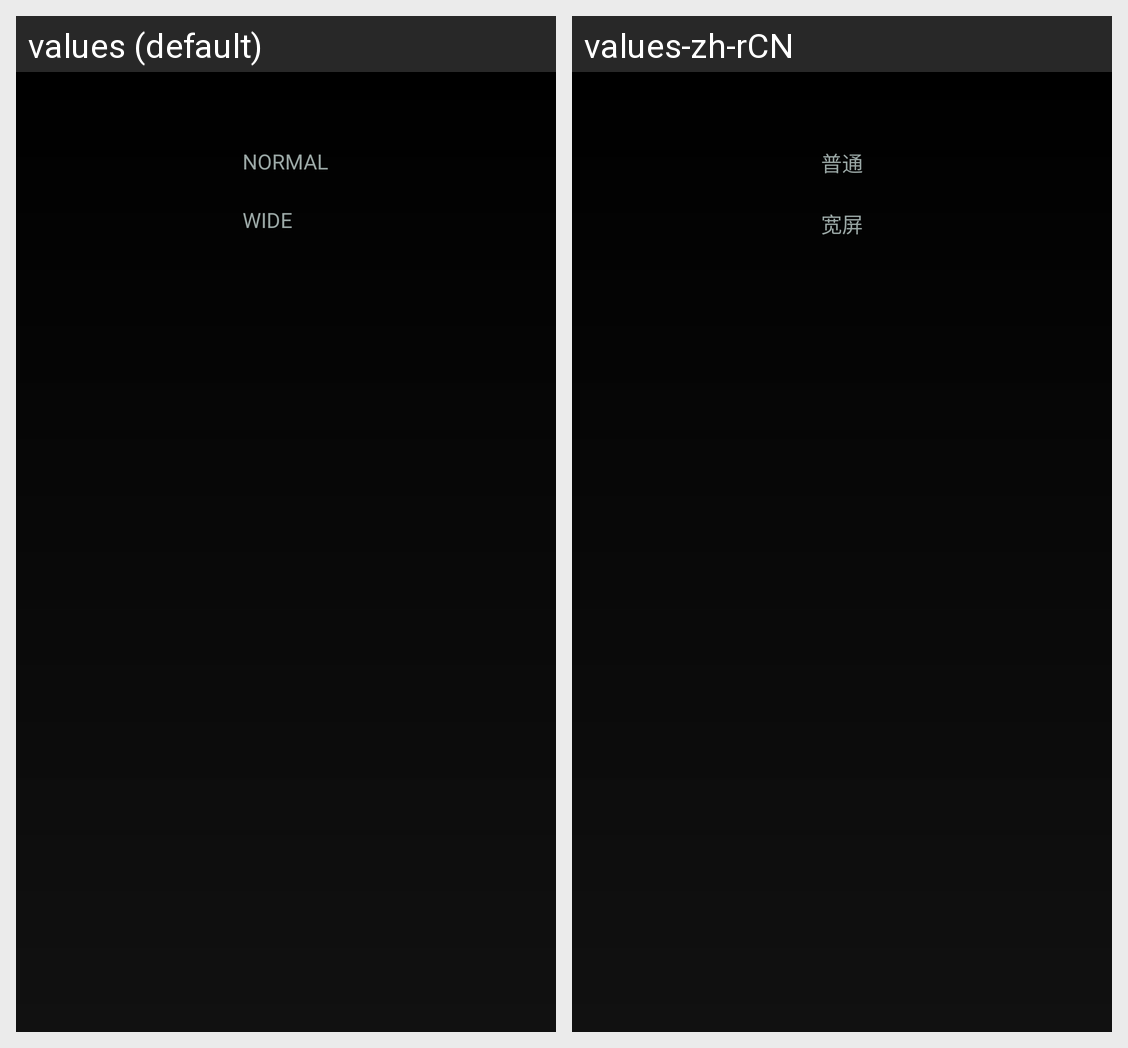

Locale-by-locale string values for the Android screen shown in this grid:
Android screen res/layout/fragment_dialog_zoom.xml rendered under 2 locales, left to right: values (default), values-zh-rCN. Device: Nexus 5 (rendered at 1080×1920; each locale shown at half size, 540×960, under a caption strip naming it); theme android:Theme.NoTitleBar.Fullscreen.
Strings drawn on this screen, with the default value and each locale's value (text and hints the layout hard-codes, and strings that could not be matched under every locale, appear in the picture but are not listed):

zoom_normal
  values: NORMAL
  values-zh-rCN: 普通

zoom_wide
  values: WIDE
  values-zh-rCN: 宽屏
